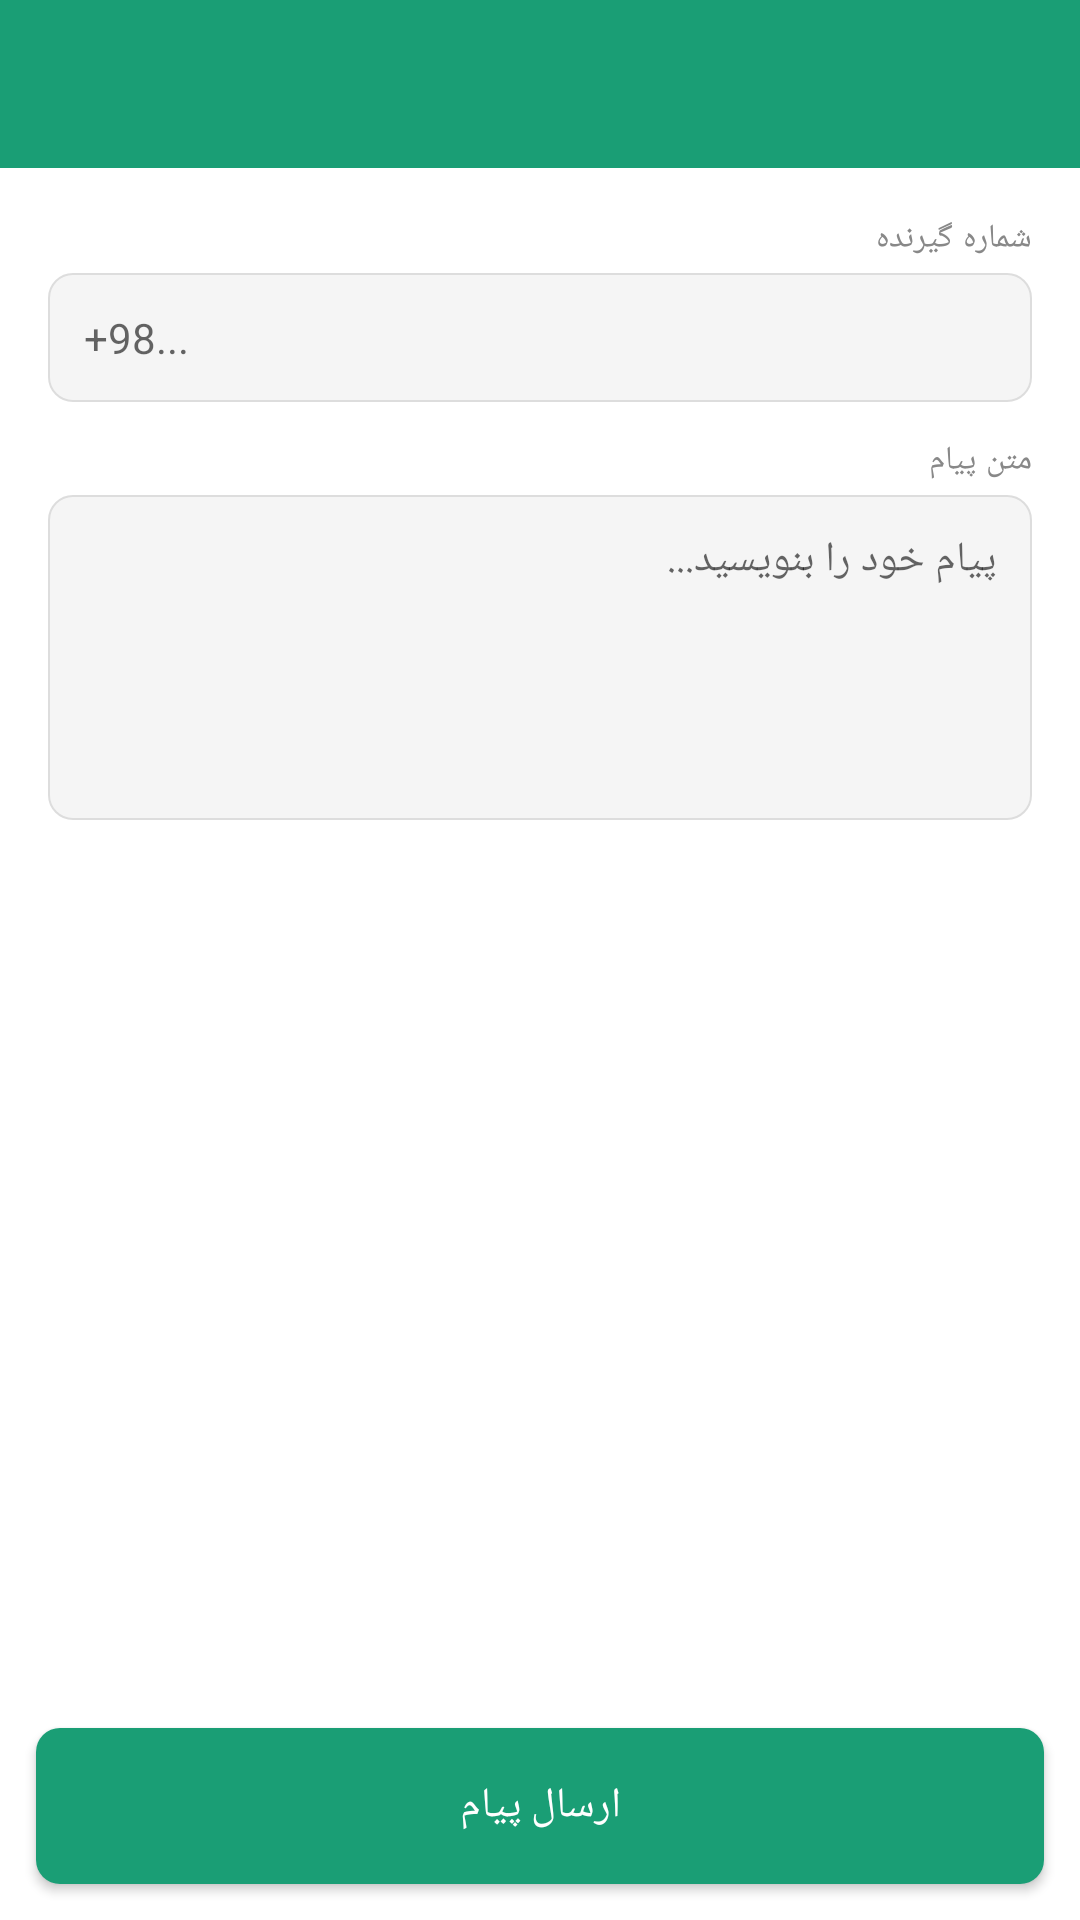

Write the Android layout XML for this screen, with the resource values it uses.
<!-- AndroidManifest.xml: application theme AppTheme -->
<!-- res/layout/activity_compose.xml -->
<?xml version="1.0" encoding="utf-8"?>
<LinearLayout xmlns:android="http://schemas.android.com/apk/res/android"
    android:layout_width="match_parent"
    android:layout_height="match_parent"
    android:orientation="vertical"
    android:background="#fff">

    <androidx.appcompat.widget.Toolbar
        android:id="@+id/toolbar"
        android:layout_width="match_parent"
        android:layout_height="?attr/actionBarSize"
        android:background="#1a9e75"
        android:theme="@style/ThemeOverlay.AppCompat.Dark.ActionBar" />

    <LinearLayout
        android:layout_width="match_parent"
        android:layout_height="0dp"
        android:layout_weight="1"
        android:orientation="vertical"
        android:padding="16dp">

        <TextView style="@style/FieldLabel" android:text="شماره گیرنده" />
        <EditText
            android:id="@+id/et_to"
            style="@style/FieldInput"
            android:inputType="phone"
            android:hint="+98..." />

        <TextView style="@style/FieldLabel" android:text="متن پیام" android:layout_marginTop="12dp" />
        <EditText
            android:id="@+id/et_message"
            style="@style/FieldInput"
            android:inputType="textMultiLine"
            android:minLines="5"
            android:gravity="top"
            android:hint="پیام خود را بنویسید..." />

    </LinearLayout>

    <Button
        android:id="@+id/btn_send"
        android:layout_width="match_parent"
        android:layout_height="52dp"
        android:text="ارسال پیام"
        android:textColor="#fff"
        android:background="@drawable/btn_primary"
        android:layout_margin="12dp" />

</LinearLayout>
<!-- resources referenced by this layout -->
<resources>
  <!-- drawable btn_primary (drawable) -->
  <?xml version="1.0" encoding="utf-8"?>
  <shape xmlns:android="http://schemas.android.com/apk/res/android">
      <solid android:color="#1a9e75" />
      <corners android:radius="8dp" />
  </shape>
  <style name="FieldInput">
          <item name="android:layout_width">match_parent</item>
          <item name="android:layout_height">wrap_content</item>
          <item name="android:textSize">14sp</item>
          <item name="android:textColor">#212121</item>
          <item name="android:padding">12dp</item>
          <item name="android:background">@drawable/input_bg</item>
      </style>
  <style name="FieldLabel">
          <item name="android:layout_width">match_parent</item>
          <item name="android:layout_height">wrap_content</item>
          <item name="android:textSize">11sp</item>
          <item name="android:textColor">#888</item>
          <item name="android:textAllCaps">true</item>
          <item name="android:letterSpacing">0.05</item>
          <item name="android:layout_marginBottom">4dp</item>
      </style>
  <style name="AppTheme" parent="Theme.MaterialComponents.Light.NoActionBar">
          <item name="colorPrimary">@color/colorPrimary</item>
          <item name="colorPrimaryDark">@color/colorPrimaryDark</item>
          <item name="colorAccent">@color/colorAccent</item>
          <item name="android:fontFamily">sans-serif</item>
      </style>
  <!-- drawable input_bg (drawable) -->
  <?xml version="1.0" encoding="utf-8"?>
  <shape xmlns:android="http://schemas.android.com/apk/res/android">
      <solid android:color="#F5F5F5" />
      <corners android:radius="8dp" />
      <stroke android:width="0.5dp" android:color="#DDDDDD" />
  </shape>
  <color name="colorPrimary">#1a9e75</color>
  <color name="colorPrimaryDark">#0f6e56</color>
  <color name="colorAccent">#1a9e75</color>
</resources>
